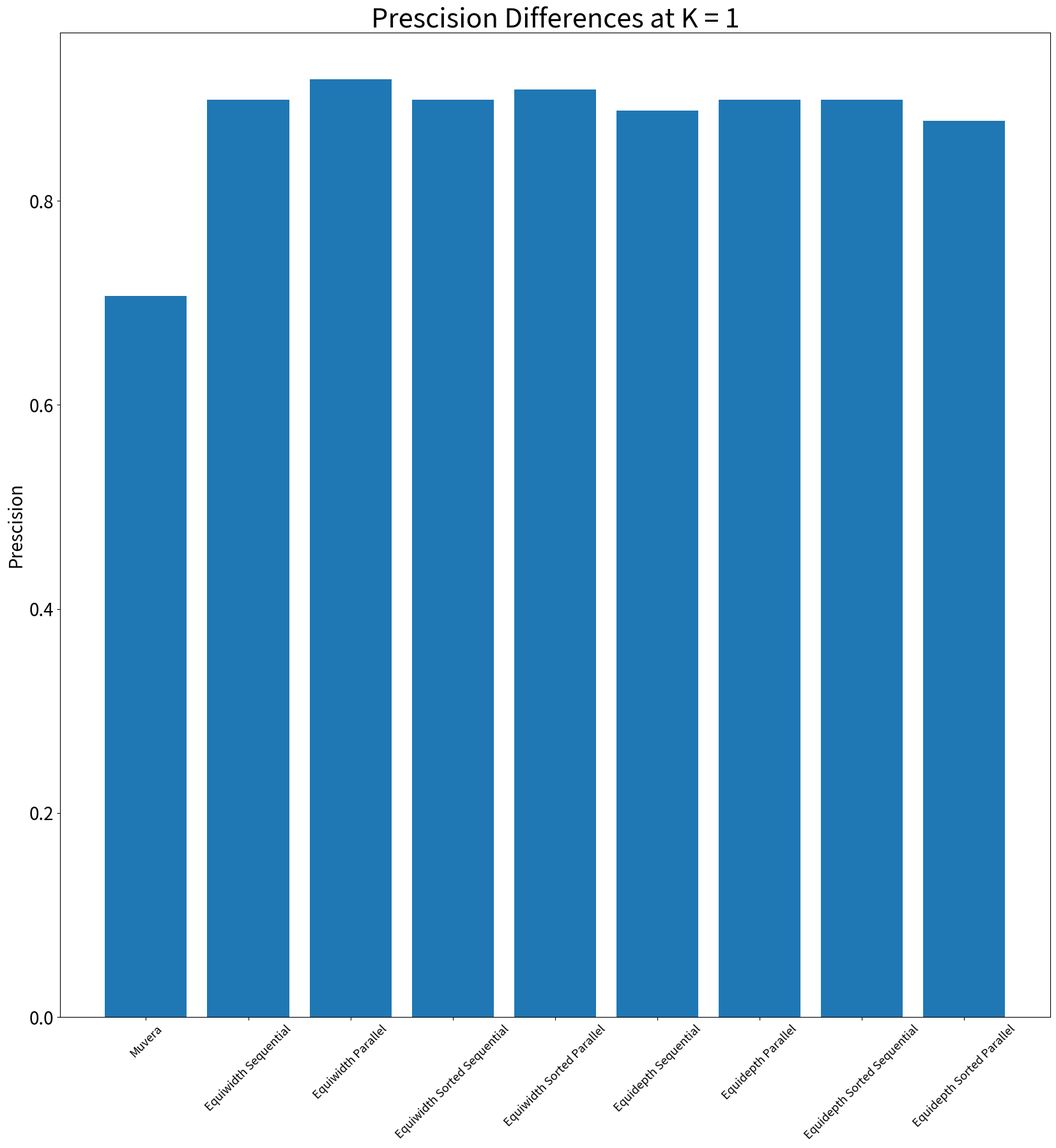
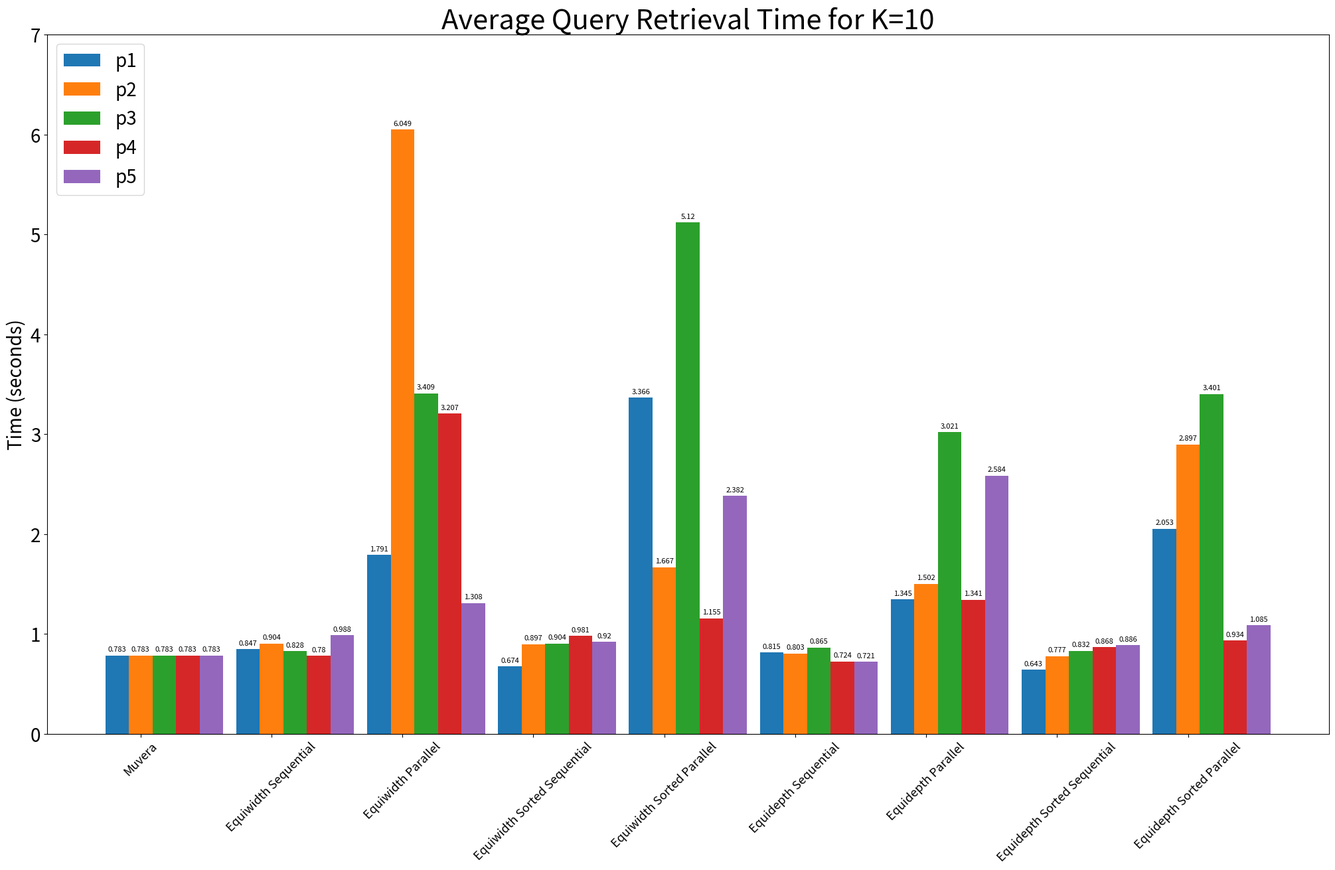
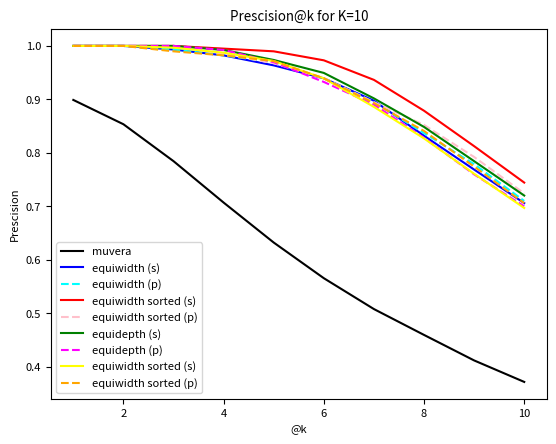
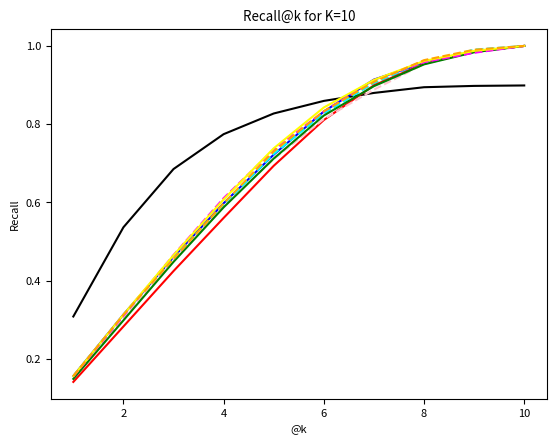
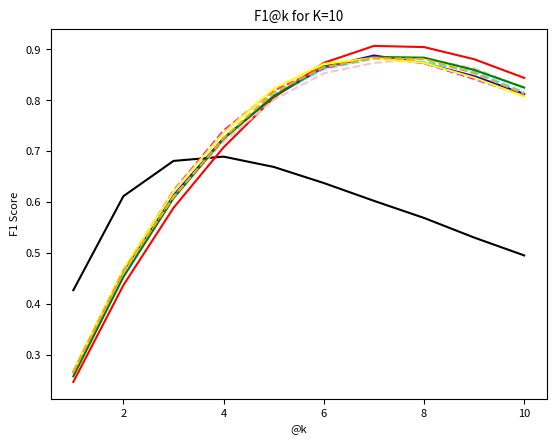
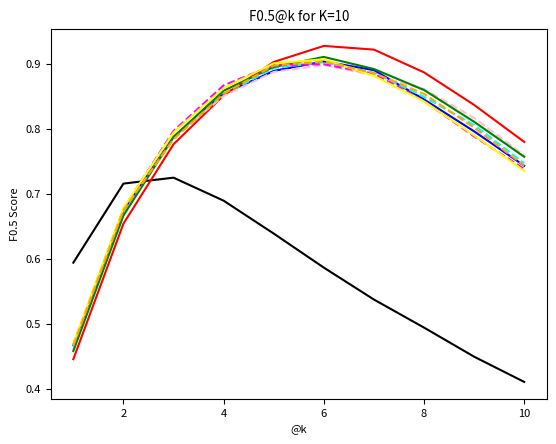

Source code (Python) for these figures, in order:
import matplotlib.pyplot as plt
import numpy as np
#Graph of Average Recall for K=1 of different 
xlab = ['Muvera', 'Equiwidth Sequential', 'Equiwidth Parallel', 'Equiwidth Sorted Sequential',
        'Equiwidth Sorted Parallel', 'Equidepth Sequential', 'Equidepth Parallel',
        'Equidepth Sorted Sequential', 'Equidepth Sorted Parallel']
average_prescision = [0.7070707070707071, 0.898989898989899, 0.9191919191919192, 0.898989898989899, 0.9090909090909091,
                      0.8888888888888888, 0.898989898989899, 0.898989898989899, 0.8787878787878788]
plt.figure(figsize = (20, 20))
plt.bar(xlab, average_prescision)
plt.xticks(rotation=45)
plt.ylabel('Prescision', fontsize=20)
plt.yticks(fontsize = 20)
plt.xticks(fontsize = 13)
plt.title('Prescision Differences at K = 1', fontsize = 30)
plt.savefig('average_prescision_at_k-1.png')
plt.close()
#Graph of Average Query Time (Note some code taken from Matplotlib's Group Bar Chart Tutorial)
#https://matplotlib.org/stable/gallery/lines_bars_and_markers/barchart.html
xlab = ['Muvera', 'Equiwidth Sequential', 'Equiwidth Parallel', 'Equiwidth Sorted Sequential',
        'Equiwidth Sorted Parallel', 'Equidepth Sequential', 'Equidepth Parallel',
        'Equidepth Sorted Sequential', 'Equidepth Sorted Parallel']
items = {
'p1' : (0.783, 0.847, 1.791, 0.674, 3.366, 0.815, 1.345, 0.643, 2.053),
'p2' : (0.783, 0.904, 6.049, 0.897, 1.667, 0.803, 1.502, 0.777, 2.897),
'p3' : (0.783, 0.828, 3.409, 0.904, 5.120, 0.865, 3.021, 0.832, 3.401),
'p4' : (0.783, 0.780, 3.207, 0.981, 1.155, 0.724, 1.341, 0.868, 0.934),
'p5' : (0.783, 0.988, 1.308, 0.920, 2.382, 0.721, 2.584, 0.886, 1.085),
}

x = np.arange(len(xlab))
multiplier = 0
width = 0.18
fig, ax = plt.subplots(layout='constrained')
plt.rcParams['font.size'] = 8
fig.set_size_inches(20,13)
for attribute, measurement in items.items():
    offset = width * multiplier
    rects = ax.bar(x + offset, measurement, width, label=attribute)
    ax.bar_label(rects, padding=3)
    multiplier += 1

ax.set_ylabel('Time (seconds)', fontsize=20)
ax.set_title('Average Query Retrieval Time for K=10', fontsize = 30)
plt.yticks(fontsize = 20)
ax.set_xticks(x + width, xlab, fontsize = 13, rotation=45)
ax.legend(loc='upper left', fontsize = 20)
ax.set_ylim(0, 7)
plt.savefig('average_query_time_at_k-10.png')
plt.close()
#Graph of Prescision Recall and F1 F05 at k=10
equiwidth_s_p = [1.0,1.0,0.9932659932659932,0.9823232323232324 ,0.9636363636363633,0.9393939393939396,0.8975468975468972,0.8320707070707071,0.7687991021324347,0.7060606060606064 ]
equiwidth_s_r = [0.1568863235529901,0.3137726471059802,0.4605579605579606,0.5980840147506808,0.7223104056437394,0.8324675324675325,0.9140051306717971,0.9565656565656562,0.9850168350168351,1.0 ]
equiwidth_s_f1 = [0.2662804087046509,0.4652965440844226,0.6132248223157314,0.7257218090551418,0.8074012407345738,0.8645934873207592,0.8880926741443672,0.8730972928833884,0.8475014186384853,0.8126017620341661 ]
equiwidth_s_f05 = [0.46717942551275865,0.675162379707834,0.787769731883861,0.8541525520479814,0.8893344416613077,0.9039629215421188,0.8905356068381259,0.8454188683618067,0.7963363723418809,0.743398031927944 ]

equiwidth_sors_p = [1.0,1.0,1.0,0.9949494949494949,0.9898989898989897,0.9730639730639732,0.9365079365079364,0.8787878787878788,0.8125701459034786,0.7444444444444448] 
equiwidth_sors_r = [0.14161856661856648, 0.28323713323713295, 0.42485569985570004, 0.56058201058201, 0.6937830687830691, 0.8106541606541608, 0.899386724386724, 0.9543490460157121, 0.9855218855218855, 1.0 ]
equiwidth_sors_f1 = [0.24630868570262487, 0.4365910184092001, 0.5885955795046707, 0.7076716213079843, 0.8052561916198271,0.8736778373141997, 0.9069292759132327, 0.9046584777868195, 0.880792238377377, 0.8441036469932232 ]
equiwidth_sors_f05 = [0.44567679794952536, 0.6543336095475129, 0.7764756124768788, 0.8516918900006054, 0.9031611354200055, 0.9278259165828582, 0.9221256583553024, 0.8870679023118042, 0.8370018719584561, 0.7800715111147831]

equidepth_sors_p = [1.0, 1.0, 0.9966329966329966, 0.9873737373737373, 0.9717171717171716, 0.9393939393939394, 0.8860028860028858, 0.827020202020202, 0.7609427609427605, 0.6969696969696971 ]
equidepth_sors_r = [0.1567861151194483, 0.3135722302388966, 0.46530784030784067, 0.6077841911175238, 0.7384760301426968, 0.8427368927368931, 0.9130872214205543, 0.9615520282186945, 0.9874298540965208, 1.0 ]
equidepth_sors_f1 = [0.26722564752867767, 0.46760388881601006, 0.620633743361016, 0.7365682017197162, 0.822467095194367, 0.8717874717874707, 0.883068572016878, 0.8734824560136498, 0.8445240803506111, 0.8073024422353623 ]
equidepth_sors_f05 = [0.46974966671936386, 0.6784413266142318, 0.7946415456618099, 0.8628343450512498, 0.9010002588478496, 0.9072125453851083, 0.881690483641281, 0.8424468711412753, 0.7902210997109509, 0.7355588717346627 ]

equidepth_s_p = [1.0, 1.0, 1.0, 0.9924242424242424, 0.9737373737373737, 0.9494949494949492, 0.9018759018759015, 0.8484848484848485, 0.7845117845117843, 0.7202020202020201 ]
equidepth_s_r = [0.14943883277216594, 0.29887766554433187, 0.44831649831649845, 0.5876543209876537, 0.7122494789161455, 0.8221260221260221, 0.8971781305114636, 0.9528699695366356, 0.9837702421035754, 1.0 ]
equidepth_s_f1 = [0.2572361420846267, 0.4528371740492951, 0.607490825672644, 0.7245730700276146, 0.8082222491313394, 0.8666160438887702, 0.8852333248055165, 0.8838680860962499, 0.8597838970645978, 0.8250009746397768 ]
equidepth_s_f05 = [0.4582694241785151, 0.6668747506537164, 0.787757564724212, 0.858932412000853, 0.8954852928366167, 0.9109094946493, 0.8922797287949104, 0.8599817563232192, 0.8110985164637793, 0.7572155562237679 ]

equiwidth_sorp_p = [1.0, 1.0, 1.0, 0.9848484848484849, 0.9676767676767674, 0.9393939393939392, 0.8946608946608945, 0.8522727272727273, 0.7923681257014585, 0.7242424242424242 ]
equiwidth_sorp_r = [0.15200016033349356, 0.3040003206669871, 0.4560004810004813, 0.5886403719737048, 0.7111792528459199, 0.8133477633477639, 0.8883397466730797, 0.9538319704986367, 0.9882996632996635, 1.0 ]
equiwidth_sorp_f1 = [0.26000189485037956, 0.45607299546693475, 0.6104774013864923, 0.7188054930479163, 0.8009927782655043, 0.8532062213880385, 0.8734270334537707, 0.8828464695666116, 0.8630762111412258, 0.8246737018666838 ]
equiwidth_sorp_f05 = [0.45985047500199033, 0.6674124630898247, 0.7877247100086946, 0.8507683268968885, 0.8877718689895931, 0.8985983165625973, 0.8826488263099458, 0.8615191493882117, 0.8170035074750804, 0.7595361782791759]

equiwidth_p_p = [1.0, 1.0, 0.9932659932659934, 0.9823232323232324, 0.9696969696969697, 0.9393939393939391, 0.8946608946608946, 0.8371212121212122, 0.778900112233445, 0.7101010101010101 ]
equiwidth_p_r = [0.15601250601250585, 0.3120250120250117, 0.4579365079365081, 0.594588744588744, 0.7241702741702742, 0.8276575276575278, 0.904914221580888, 0.9550945967612628, 0.9905443322109989, 1.0 ]
equiwidth_p_f1 = [0.26495619980468443, 0.463213666243969, 0.6107004107004108, 0.7229445638536541, 0.8105891863467615, 0.8617024389751654, 0.8820970951541359, 0.8753203603025346, 0.8559994231375216, 0.8154913637369768 ]
equiwidth_p_f05 = [0.46544364726182896, 0.6733033092213125, 0.7860376715569508, 0.8525813228087677, 0.8939800160386829, 0.9026838267217752, 0.8864241202353174, 0.8494457674999595, 0.8059312460429945, 0.7471196173900223]

equidepth_sorp_p = [1.0, 1.0, 0.98989898989899, 0.9823232323232324, 0.9717171717171716, 0.9393939393939392, 0.8932178932178929, 0.8409090909090909, 0.7744107744107739, 0.7060606060606059 ]
equidepth_sorp_r = [0.1565255731922397, 0.3130511463844794, 0.4561087061087064, 0.5974827641494301, 0.7304393137726473, 0.8330928330928331, 0.9082090748757412, 0.9636644219977549, 0.9903198653198654, 1.0 ]
equidepth_sorp_f1 = [0.2659167431894702, 0.4648680163831679, 0.609437532164805, 0.7256887893251524, 0.8157199142047621, 0.864893523984432, 0.8830618117605633, 0.8812480465332512, 0.8532078638960138, 0.8128477989159097 ]
equidepth_sorp_f05 = [0.4669333192060465, 0.6749835297072371, 0.7842693128191294, 0.8541825604095896, 0.8975231420164254, 0.9040553275551951, 0.8859270044626806, 0.8540213915663838, 0.8020321662159502, 0.743532536128964]

equidepth_p_p = [1.0, 1.0, 1.0, 0.9924242424242424, 0.9696969696969695, 0.9326599326599325, 0.89033189033189, 0.8282828282828283, 0.7598204264870927, 0.6999999999999998 ]
equidepth_p_r = [0.15530303030303017, 0.31060606060606033, 0.46590909090909105, 0.6111111111111105, 0.7351731601731601, 0.8327320827320828, 0.9128306878306877, 0.9585618085618081, 0.9824074074074076, 1.0 ]
equidepth_p_f1 = [0.2656456338274518, 0.4655341291704927, 0.6224105860469499, 0.7405996921148432, 0.8195995362662024, 0.8632278495914849, 0.8851484769933964, 0.8729700516688036, 0.8420138312553163, 0.8094874681561979 ]
equidepth_p_f05 = [0.46828606298303266, 0.6770141210872047, 0.7969501838239523, 0.8671438316747235, 0.8983879315630101, 0.8995775380941157, 0.8850540562394698, 0.8430184824065866, 0.7886036065954186, 0.7383215020949818]

m_p = [0.898989898989899, 0.8535353535353535, 0.7845117845117843, 0.7070707070707071, 0.6323232323232323, 0.565656565656566, 0.507936507936508, 0.4595959595959596, 0.41189674523007835, 0.37171717171717167 ]
m_r = [0.3087461920795253, 0.5366843033509698, 0.6854978354978354, 0.774547057880391, 0.8274009940676607, 0.8595478595478597, 0.8799102132435465, 0.8945005611672278, 0.8978675645342312, 0.898989898989899 ]
m_f1 = [0.42671156004489313, 0.611533808503505, 0.6808496217587123, 0.6892415665142929, 0.6690077599168502, 0.6373528828074275, 0.6023408129468732, 0.5687267113292065, 0.5301690123437005, 0.4950182525705556 ]
m_f05 = [0.5942109237563786, 0.7159295777834102, 0.7250752558415096, 0.6896560656932583, 0.6390244328396462, 0.5866345351396085, 0.537508882190981, 0.49433229323119743, 0.44954572821156996, 0.41071840482217487 ]

k = [1, 2, 3, 4, 5, 6, 7, 8, 9, 10]
plt.plot(k, m_p, color = "black", label = "muvera")
plt.plot(k, equiwidth_s_p, color = "blue", label = "equiwidth (s)")
plt.plot(k, equiwidth_p_p, color = "cyan", linestyle = "dashed", label = "equiwidth (p)")
plt.plot(k, equiwidth_sors_p, color = "red", label = "equiwidth sorted (s)")
plt.plot(k, equiwidth_sorp_p, color = "pink", linestyle = "dashed", label = "equiwidth sorted (p)")
plt.plot(k, equidepth_s_p, color = "green", label = "equidepth (s)")
plt.plot(k, equidepth_p_p, color = "magenta", linestyle = "dashed", label = "equidepth (p)")
plt.plot(k, equidepth_sors_p, color = "yellow", label = "equiwidth sorted (s)")
plt.plot(k, equidepth_sorp_p, color = "orange", linestyle = "dashed", label = "equiwidth sorted (p)")
plt.ylabel('Prescision')
plt.xlabel('@k')
plt.title('Prescision@k for K=10')
plt.legend(loc='lower left')
plt.savefig('average_p@k_at_k-10.png')
plt.close()

plt.plot(k, m_r, color = "black", label = "muvera")
plt.plot(k, equiwidth_s_r, color = "blue", label = "equiwidth (s)")
plt.plot(k, equiwidth_p_r, color = "cyan", linestyle = "dashed", label = "equiwidth (p)")
plt.plot(k, equiwidth_sors_r, color = "red", label = "equiwidth sorted (s)")
plt.plot(k, equiwidth_sorp_r, color = "pink", linestyle = "dashed", label = "equiwidth sorted (p)")
plt.plot(k, equidepth_s_r, color = "green", label = "equidepth (s)")
plt.plot(k, equidepth_p_r, color = "magenta", linestyle = "dashed", label = "equidepth (p)")
plt.plot(k, equidepth_sors_r, color = "yellow", label = "equiwidth sorted (s)")
plt.plot(k, equidepth_sorp_r, color = "orange", linestyle = "dashed", label = "equiwidth sorted (p)")
plt.ylabel('Recall')
plt.xlabel('@k')
plt.title('Recall@k for K=10')
plt.savefig('average_r@k_at_k-10.png')
plt.close()

plt.plot(k, m_f1, color = "black", label = "muvera")
plt.plot(k, equiwidth_s_f1, color = "blue", label = "equiwidth (s)")
plt.plot(k, equiwidth_p_f1, color = "cyan", linestyle = "dashed", label = "equiwidth (p)")
plt.plot(k, equiwidth_sors_f1, color = "red", label = "equiwidth sorted (s)")
plt.plot(k, equiwidth_sorp_f1, color = "pink", linestyle = "dashed", label = "equiwidth sorted (p)")
plt.plot(k, equidepth_s_f1, color = "green", label = "equidepth (s)")
plt.plot(k, equidepth_p_f1, color = "magenta", linestyle = "dashed", label = "equidepth (p)")
plt.plot(k, equidepth_sors_f1, color = "yellow", label = "equiwidth sorted (s)")
plt.plot(k, equidepth_sorp_f1, color = "orange", linestyle = "dashed", label = "equiwidth sorted (p)")
plt.ylabel('F1 Score')
plt.xlabel('@k')
plt.title('F1@k for K=10')
plt.savefig('average_f1@k_at_k-10.png')
plt.close()

plt.plot(k, m_f05, color = "black", label = "muvera")
plt.plot(k, equiwidth_s_f05, color = "blue", label = "equiwidth (s)")
plt.plot(k, equiwidth_p_f05, color = "cyan", linestyle = "dashed", label = "equiwidth (p)")
plt.plot(k, equiwidth_sors_f05, color = "red", label = "equiwidth sorted (s)")
plt.plot(k, equiwidth_sorp_f05, color = "pink", linestyle = "dashed", label = "equiwidth sorted (p)")
plt.plot(k, equidepth_s_f05, color = "green", label = "equidepth (s)")
plt.plot(k, equidepth_p_f05, color = "magenta", linestyle = "dashed", label = "equidepth (p)")
plt.plot(k, equidepth_sors_f05, color = "yellow", label = "equiwidth sorted (s)")
plt.plot(k, equidepth_sorp_f05, color = "orange", linestyle = "dashed", label = "equiwidth sorted (p)")
plt.ylabel('F0.5 Score')
plt.xlabel('@k')
plt.title('F0.5@k for K=10')
plt.savefig('average_f05@k_at_k-10.png')
plt.close()
